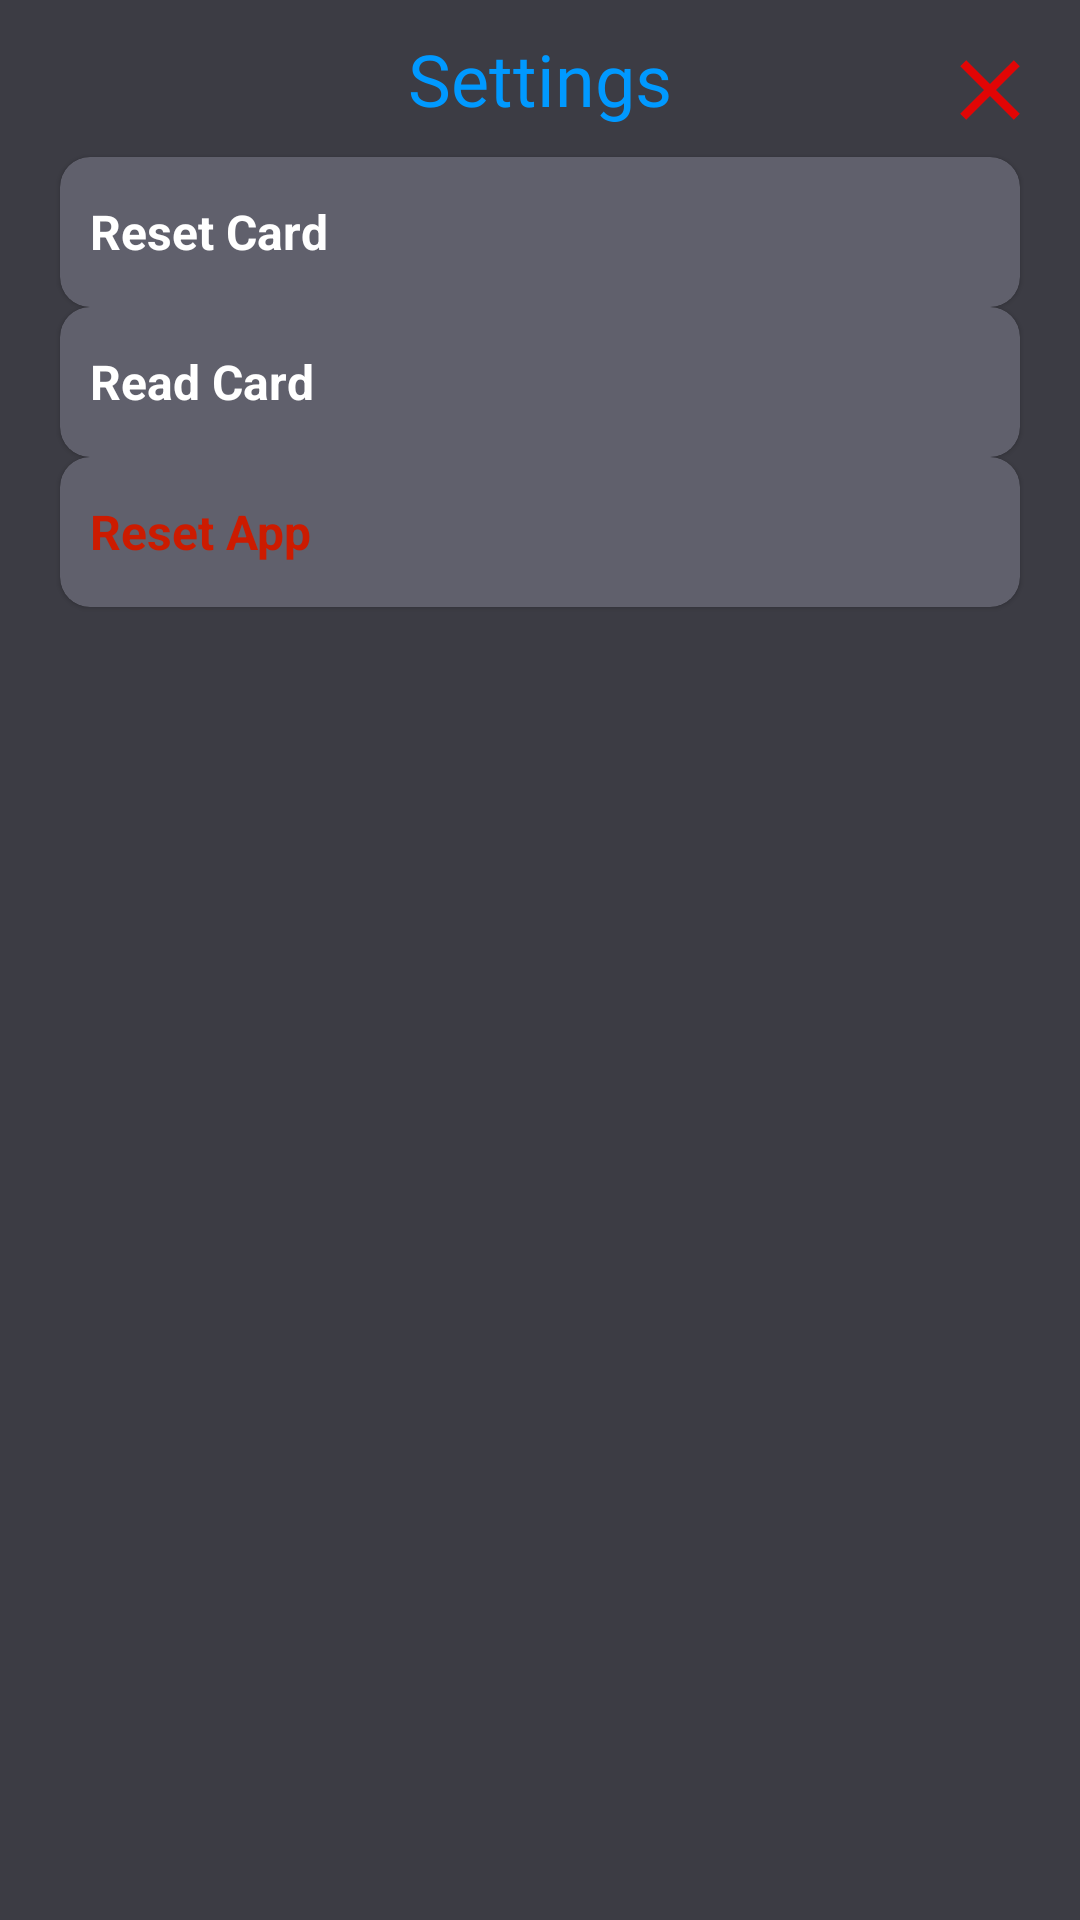

Write the Android layout XML for this screen, with the resource values it uses.
<!-- AndroidManifest.xml: application theme Theme.Check_Verification_System -->
<!-- res/layout/settings_sheet.xml -->
<?xml version="1.0" encoding="utf-8"?>
<androidx.constraintlayout.widget.ConstraintLayout xmlns:android="http://schemas.android.com/apk/res/android"
    android:layout_width="match_parent"
    android:layout_height="match_parent"
    xmlns:app="http://schemas.android.com/apk/res-auto"
    android:background="@color/grayDark"
    android:paddingBottom="@dimen/dimen_24">

    <TextView
        android:id="@+id/title"
        android:layout_width="0dp"
        android:layout_height="wrap_content"
        android:fontFamily="@font/baloo_bhai"
        android:gravity="center"
        android:paddingVertical="10dp"
        android:text="@string/settings_title"
        android:textColor="@color/blueDark"
        android:textSize="24sp"
        app:layout_constraintEnd_toEndOf="parent"
        app:layout_constraintStart_toStartOf="parent"
        app:layout_constraintTop_toTopOf="parent" />

    <ImageView
        android:id="@+id/close_filter"
        android:layout_width="60dp"
        android:layout_height="60dp"
        android:padding="13dp"
        android:src="@drawable/close_icon"
        app:layout_constraintEnd_toEndOf="@+id/title"
        app:layout_constraintTop_toTopOf="parent" />

    <com.google.android.material.card.MaterialCardView
        android:id="@+id/reset_nfc_card"
        android:layout_width="match_parent"
        android:layout_height="50dp"
        android:layout_marginHorizontal="20dp"
        app:cardBackgroundColor="@color/gray"
        app:cardCornerRadius="10dp"
        app:layout_constraintEnd_toEndOf="parent"
        app:layout_constraintStart_toStartOf="parent"
        app:layout_constraintTop_toBottomOf="@+id/title">

        <LinearLayout
            android:layout_width="match_parent"
            android:layout_height="match_parent"
            android:orientation="horizontal">

            <TextView
                android:layout_width="match_parent"
                android:layout_height="match_parent"
                android:layout_marginLeft="10dp"
                android:gravity="center|left"
                android:text="@string/reset_nfc_text"
                android:textColor="@color/white"
                android:textSize="16sp"
                android:textStyle="bold"></TextView>

        </LinearLayout>

    </com.google.android.material.card.MaterialCardView>

    <com.google.android.material.card.MaterialCardView
        android:id="@+id/read_nfc_card"
        android:layout_width="match_parent"
        android:layout_height="50dp"
        android:layout_marginHorizontal="20dp"
        app:cardBackgroundColor="@color/gray"
        android:layout_marginTop="@dimen/dimen_12"
        app:cardCornerRadius="10dp"
        app:layout_constraintEnd_toEndOf="parent"
        app:layout_constraintStart_toStartOf="parent"
        app:layout_constraintTop_toBottomOf="@+id/reset_nfc_card">

        <LinearLayout
            android:layout_width="match_parent"
            android:layout_height="match_parent"
            android:orientation="horizontal">

            <TextView
                android:id="@+id/text_read"
                android:layout_width="match_parent"
                android:layout_height="match_parent"
                android:layout_marginLeft="10dp"
                android:gravity="center|left"
                android:text="@string/see_nfc_card"
                android:textColor="@color/white"
                android:textSize="16sp"
                android:textStyle="bold"></TextView>

        </LinearLayout>

    </com.google.android.material.card.MaterialCardView>

    <com.google.android.material.card.MaterialCardView
        android:id="@+id/reset_app"
        android:layout_width="match_parent"
        android:layout_height="50dp"
        android:layout_marginHorizontal="20dp"
        app:cardBackgroundColor="@color/gray"
        android:layout_marginTop="@dimen/dimen_12"
        app:cardCornerRadius="10dp"
        app:layout_constraintEnd_toEndOf="parent"
        app:layout_constraintStart_toStartOf="parent"
        app:layout_constraintTop_toBottomOf="@+id/read_nfc_card">

        <LinearLayout
            android:layout_width="match_parent"
            android:layout_height="match_parent"
            android:orientation="horizontal">

            <TextView
                android:layout_width="match_parent"
                android:layout_height="match_parent"
                android:layout_marginLeft="10dp"
                android:gravity="center|left"
                android:text="@string/reset_app"
                android:textColor="@color/vermilion"
                android:textSize="16sp"
                android:textStyle="bold"></TextView>

        </LinearLayout>

    </com.google.android.material.card.MaterialCardView>


</androidx.constraintlayout.widget.ConstraintLayout>
<!-- resources referenced by this layout -->
<resources>
  <color name="blueDark">#0099ff</color>
  <color name="gray">#60606c</color>
  <color name="grayDark">#3c3c44</color>
  <color name="vermilion">#cc1b00</color>
  <color name="white">#ffffff</color>
  <!-- drawable close_icon (drawable) -->
  <vector android:height="24dp" android:tint="#E20505"
      android:viewportHeight="24" android:viewportWidth="24"
      android:width="24dp" xmlns:android="http://schemas.android.com/apk/res/android">
      <path android:fillColor="@android:color/white" android:pathData="M19,6.41L17.59,5 12,10.59 6.41,5 5,6.41 10.59,12 5,17.59 6.41,19 12,13.41 17.59,19 19,17.59 13.41,12z"/>
  </vector>
  <string name="reset_app">Reset App</string>
  <string name="reset_nfc_text">Reset Card</string>
  <string name="see_nfc_card">Read Card</string>
  <string name="settings_title">Settings</string>
  <style name="Theme.Check_Verification_System" parent="Theme.MaterialComponents.DayNight.NoActionBar">
          <item name="android:statusBarColor">@color/grayDark</item>
      </style>
</resources>
